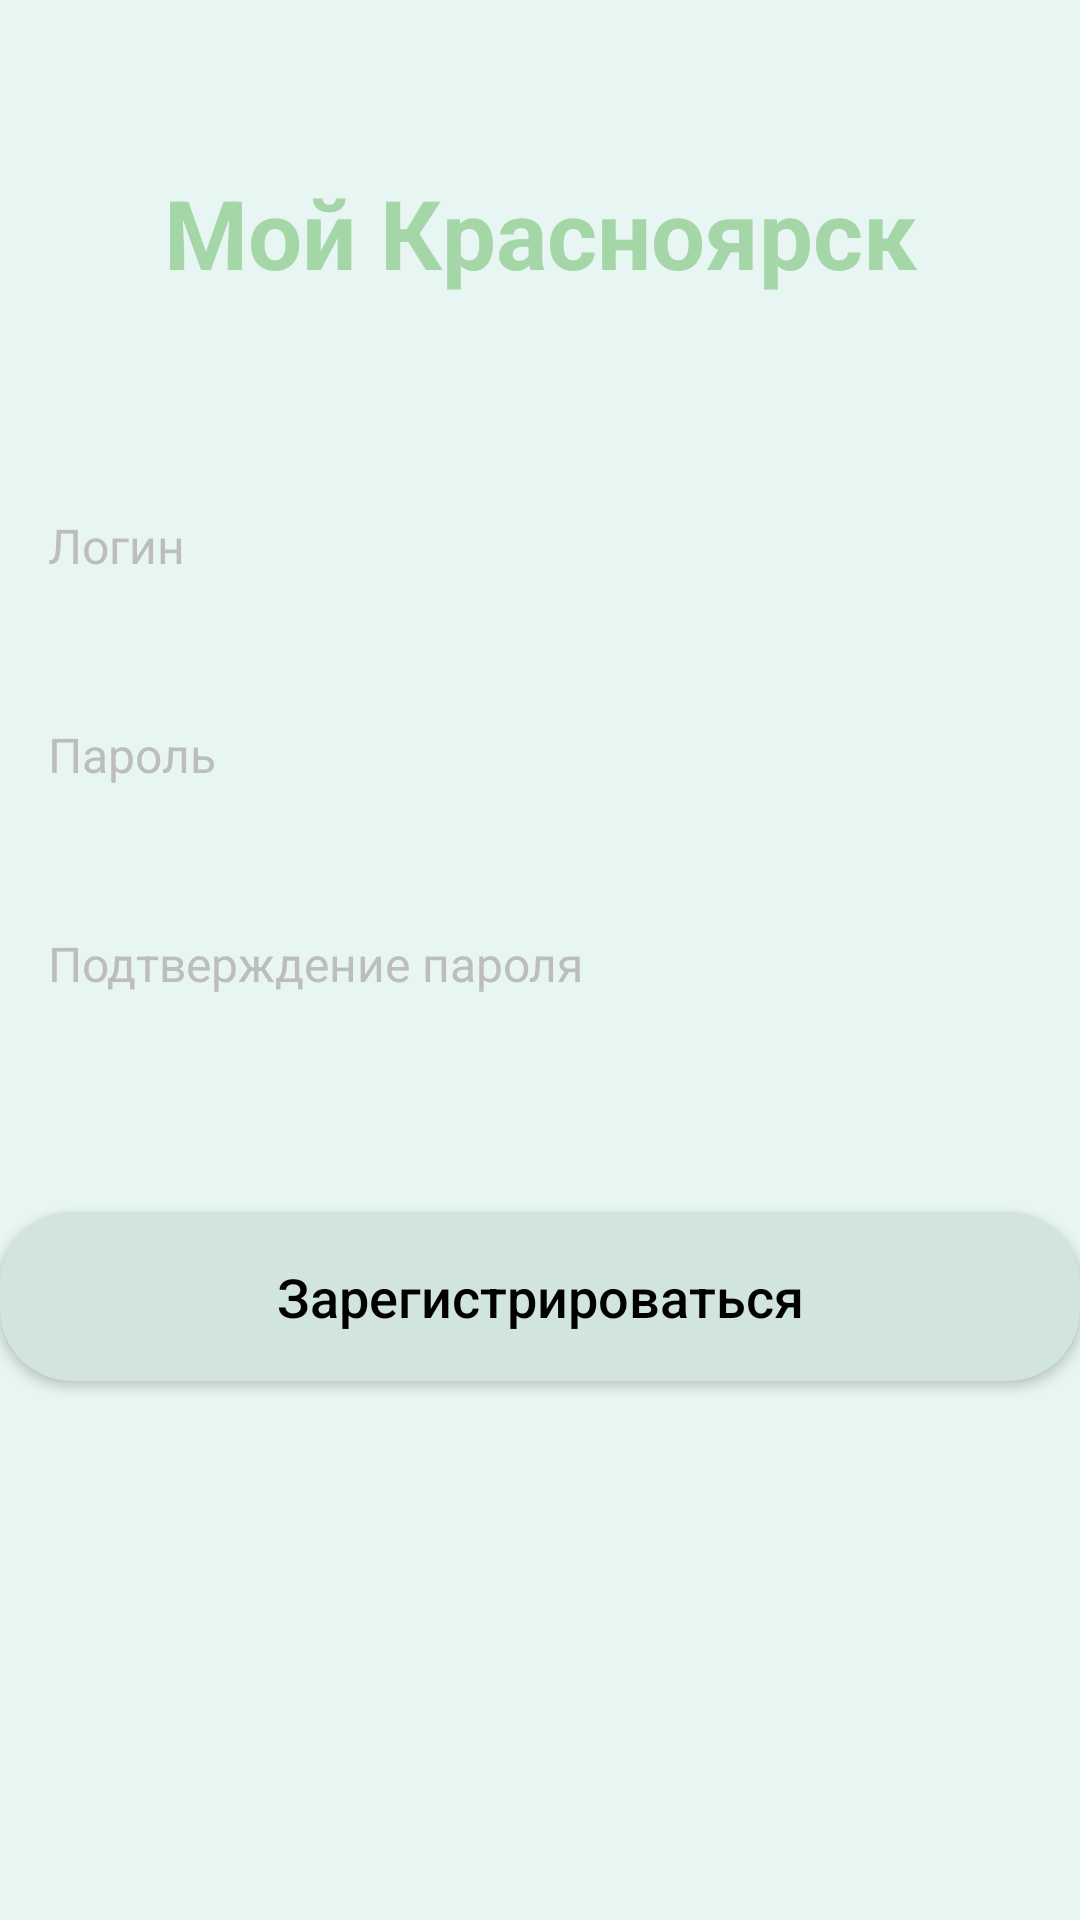

Layout XML and referenced resources for this Android screen:
<!-- AndroidManifest.xml: application theme Theme.Octopus -->
<!-- res/layout/register_activity.xml -->
<?xml version="1.0" encoding="utf-8"?>
    <androidx.constraintlayout.widget.ConstraintLayout xmlns:android="http://schemas.android.com/apk/res/android"
        xmlns:app="http://schemas.android.com/apk/res-auto"
        xmlns:tools="http://schemas.android.com/tools"
        android:layout_width="match_parent"
        android:layout_height="match_parent"
        android:background="#E8F6F3"
        tools:context=".RegisterActivity">

        <TextView
            android:id="@+id/textViewLogo"
            android:layout_width="wrap_content"
            android:layout_height="wrap_content"
            android:layout_marginTop="56dp"
            android:text="Мой Красноярск"
            android:textColor="#A5D6A7"
            android:textSize="32sp"
            android:textStyle="bold"
            app:layout_constraintEnd_toEndOf="parent"
            app:layout_constraintStart_toStartOf="parent"
            app:layout_constraintTop_toTopOf="parent" />
        
        <EditText
            android:id="@+id/editTextEmail"
            android:layout_width="0dp"
            android:layout_height="wrap_content"
            android:layout_marginTop="56dp"
            android:background="@drawable/rounded_button"
            android:hint="Логин"
            android:padding="16dp"
            android:textColorHint="#BDBDBD"
            android:textColor="#000000"
            android:textSize="16sp"
            app:layout_constraintEnd_toEndOf="parent"
            app:layout_constraintStart_toStartOf="parent"
            app:layout_constraintTop_toBottomOf="@id/textViewLogo" />



    
    <EditText
        android:id="@+id/editTextPassword"
        android:layout_width="0dp"
        android:layout_height="wrap_content"
        android:layout_marginTop="16dp"
        android:background="@drawable/rounded_button"
        android:hint="Пароль"
        android:inputType="textPassword"
        android:padding="16dp"
        android:textColorHint="#BDBDBD"
        android:textColor="#000000"
        android:textSize="16sp"
        app:layout_constraintEnd_toEndOf="parent"
        app:layout_constraintStart_toStartOf="parent"
        app:layout_constraintTop_toBottomOf="@id/editTextEmail" />

    
    <EditText
        android:id="@+id/editTextConfirmPassword"
        android:layout_width="0dp"
        android:layout_height="wrap_content"
        android:layout_marginTop="16dp"
        android:background="@drawable/rounded_button"
        android:hint="Подтверждение пароля"
        android:inputType="textPassword"
        android:padding="16dp"
        android:textColorHint="#BDBDBD"
        android:textColor="#000000"
        android:textSize="16sp"
        app:layout_constraintEnd_toEndOf="parent"
        app:layout_constraintStart_toStartOf="parent"
        app:layout_constraintTop_toBottomOf="@id/editTextPassword" />

    
    <Button
        android:id="@+id/buttonRegister"
        android:layout_width="0dp"
        android:layout_height="wrap_content"
        android:layout_marginTop="56dp"
        android:background="@drawable/rounded_button_login"
        android:padding="16dp"
        android:text="Зарегистрироваться"
        android:textAllCaps="false"
        android:textColor="#000000"
        android:textSize="18sp"
        app:layout_constraintEnd_toEndOf="parent"
        app:layout_constraintStart_toStartOf="parent"
        app:layout_constraintTop_toBottomOf="@id/editTextConfirmPassword" />
</androidx.constraintlayout.widget.ConstraintLayout>
<!-- resources referenced by this layout -->
<resources>
  <!-- drawable rounded_button_login (drawable) -->
  <?xml version="1.0" encoding="utf-8"?>
  <shape xmlns:android="http://schemas.android.com/apk/res/android"
      android:shape="rectangle">
      <solid android:color="#D1E4E0" />
      <corners android:radius="24dp" />
  </shape>
  <style name="Theme.Octopus" parent="Theme.AppCompat.Light.DarkActionBar">
      <item name="colorPrimary">@color/purple_500</item>
      <item name="colorPrimaryDark">@color/purple_700</item>
      <item name="colorAccent">@color/teal_200</item>
      </style>
  <!-- not gathered from this repository: default colours our renderer supplied (Android Studio template values) -->
  <color name="purple_500">#FF6200EE</color>
  <color name="purple_700">#FF3700B3</color>
  <color name="teal_200">#FF03DAC5</color>
</resources>
